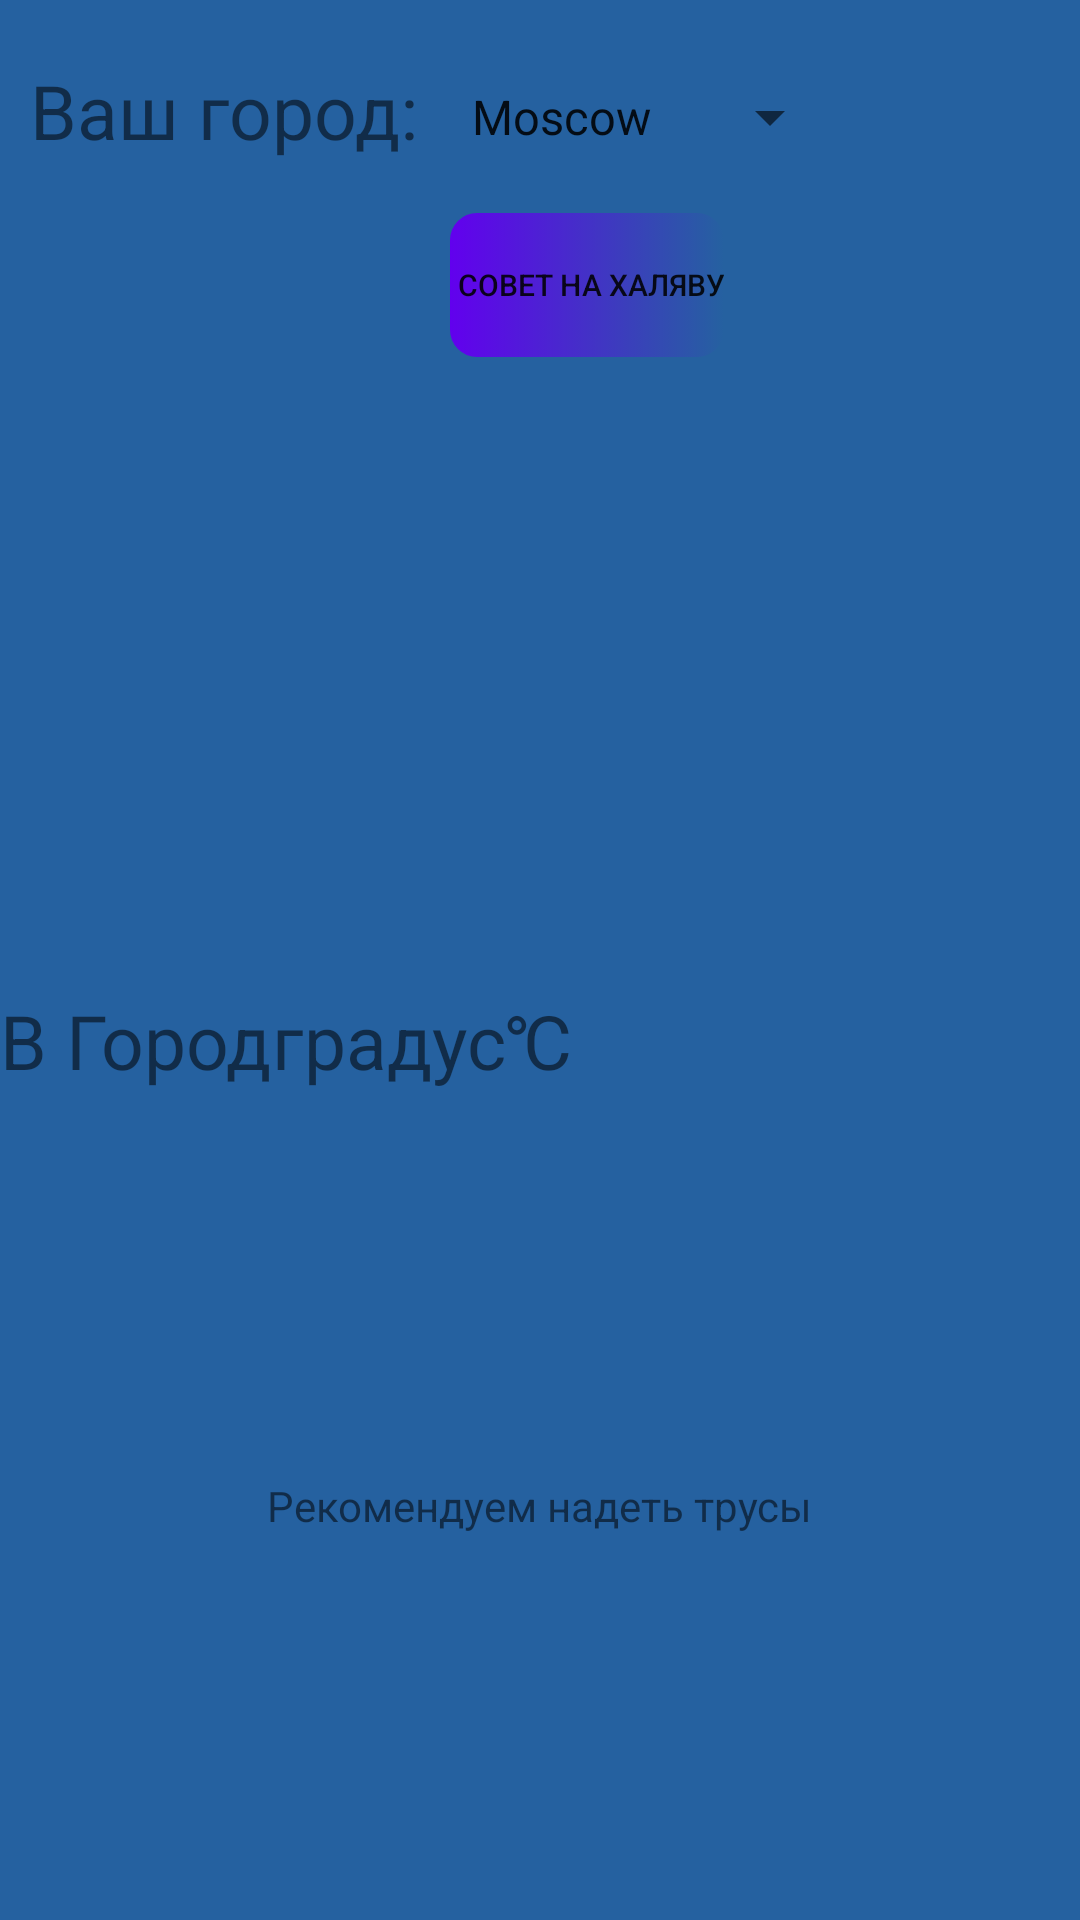

This screen was rendered from an Android layout file. Write that file and the resources it references.
<!-- AndroidManifest.xml: application theme AppTheme -->
<!-- res/layout/fragment_main.xml -->
<?xml version="1.0" encoding="utf-8"?>
<androidx.constraintlayout.widget.ConstraintLayout xmlns:android="http://schemas.android.com/apk/res/android"
    xmlns:app="http://schemas.android.com/apk/res-auto"
    xmlns:tools="http://schemas.android.com/tools"
    android:layout_width="match_parent"
    android:layout_height="match_parent"
    android:background="@color/BackGround"
    android:orientation="vertical"
    tools:context=".Fragment_main">

    <TextView
        android:id="@+id/textView"
        android:layout_width="wrap_content"
        android:layout_height="wrap_content"
        android:text="Ваш город:"
        style="@style/marginTop"
        app:layout_constraintStart_toStartOf="parent"
        app:layout_constraintTop_toTopOf="parent" />

    <Spinner
        android:id="@+id/cities"
        android:layout_width="wrap_content"
        android:layout_height="wrap_content"
        android:entries="@array/CityNames"
        style="@style/marginTop"
        android:layout_marginTop="27dp"
        app:layout_constraintStart_toEndOf="@+id/textView"
        app:layout_constraintTop_toTopOf="parent" />

    <TextView
        android:id="@+id/textView3"
        android:layout_width="wrap_content"
        android:layout_height="wrap_content"
        android:text="В "
        style="@style/StringsTheme"
        app:layout_constraintBottom_toBottomOf="parent"
        app:layout_constraintStart_toStartOf="parent"
        app:layout_constraintTop_toBottomOf="@+id/textView" />

    <TextView
        android:id="@+id/fragcity"
        android:layout_width="wrap_content"
        android:layout_height="wrap_content"
        android:text="Город"
        style="@style/StringsTheme"
        app:layout_constraintBottom_toBottomOf="parent"
        app:layout_constraintStart_toEndOf="@+id/textView3"
        app:layout_constraintTop_toBottomOf="@+id/textView" />

    <TextView
        android:id="@+id/temp"
        style="@style/StringsTheme"
        android:layout_width="wrap_content"
        android:layout_height="wrap_content"
        android:text="градусов"
        android:maxLength="6"
        app:layout_constraintBottom_toBottomOf="parent"
        app:layout_constraintStart_toEndOf="@+id/fragcity"
        app:layout_constraintTop_toBottomOf="@+id/textView" />

    <TextView
        android:id="@+id/textView4"
        style="@style/StringsTheme"
        android:layout_width="wrap_content"
        android:layout_height="wrap_content"
        android:text="℃"
        app:layout_constraintBottom_toBottomOf="parent"
        app:layout_constraintStart_toEndOf="@+id/temp"
        app:layout_constraintTop_toBottomOf="@+id/textView" />

    <TextView
        android:id="@+id/textView2"
        android:layout_width="wrap_content"
        android:layout_height="wrap_content"
        android:text="Рекомендуем надеть трусы"
        app:layout_constraintBottom_toBottomOf="parent"
        app:layout_constraintEnd_toEndOf="parent"
        app:layout_constraintStart_toStartOf="parent"
        app:layout_constraintTop_toBottomOf="@+id/fragcity" />

    <ImageView
        android:id="@+id/clouds"
        style="@style/marginTop"
        android:layout_width="130dp"
        android:layout_height="130dp"
        android:background="@drawable/sun"
        app:layout_constraintStart_toStartOf="parent"
        app:layout_constraintTop_toBottomOf="@+id/cities" />

    <Button
        android:id="@+id/allCitys"
        android:layout_width="wrap_content"
        android:layout_height="wrap_content"
        android:text=" совет на халяву"
        style="@style/marginTop"
        android:background="@drawable/button_dis"
        android:textSize="10sp"
        app:layout_constraintStart_toEndOf="@+id/clouds"
        app:layout_constraintTop_toBottomOf="@+id/cities" />
</androidx.constraintlayout.widget.ConstraintLayout>
<!-- resources referenced by this layout -->
<resources>
  <string-array name="CityNames">
          <item>Moscow</item>
          <item>London</item>
          <item>Budapest</item>
      </string-array>
  <color name="BackGround">#2561A0</color>
  <!-- drawable button_dis (drawable) -->
  <?xml version="1.0" encoding="utf-8"?>
  <selector xmlns:android="http://schemas.android.com/apk/res/android">
      <item android:state_pressed="false">
          <shape >
              <gradient android:startColor="@color/colorPrimary"></gradient>
              <corners android:bottomRightRadius="9dp"
                  android:bottomLeftRadius="9dp"
                  android:topLeftRadius="9dp"
                  android:topRightRadius="9dp"/>
          </shape>
      </item>
      <item android:state_pressed="true">
          <shape >
              <gradient android:startColor="@color/colorPrimaryDark"></gradient>
              <corners android:bottomRightRadius="9dp"
                  android:bottomLeftRadius="9dip"
                  android:topLeftRadius="9dip"
                  android:topRightRadius="9dp"/>
          </shape>
      </item>
  </selector>
  <style name="StringsTheme">
          <item name="android:textSize">25sp</item>
      </style>
  <style name="marginTop">
          <item name="android:layout_marginTop">20dp</item>
          <item name="android:layout_marginLeft">10dp</item>
          <item name="android:textSize">25sp</item>
      </style>
  <style name="AppTheme" parent="Theme.AppCompat.Light.DarkActionBar">
          
          <item name="colorPrimary">@color/colorPrimary</item>
          <item name="colorPrimaryDark">@color/colorPrimaryDark</item>
          <item name="colorAccent">@color/colorAccent</item>
      </style>
  <color name="colorPrimary">#6200EE</color>
  <color name="colorPrimaryDark">#3700B3</color>
  <color name="colorAccent">#03DAC5</color>
</resources>
